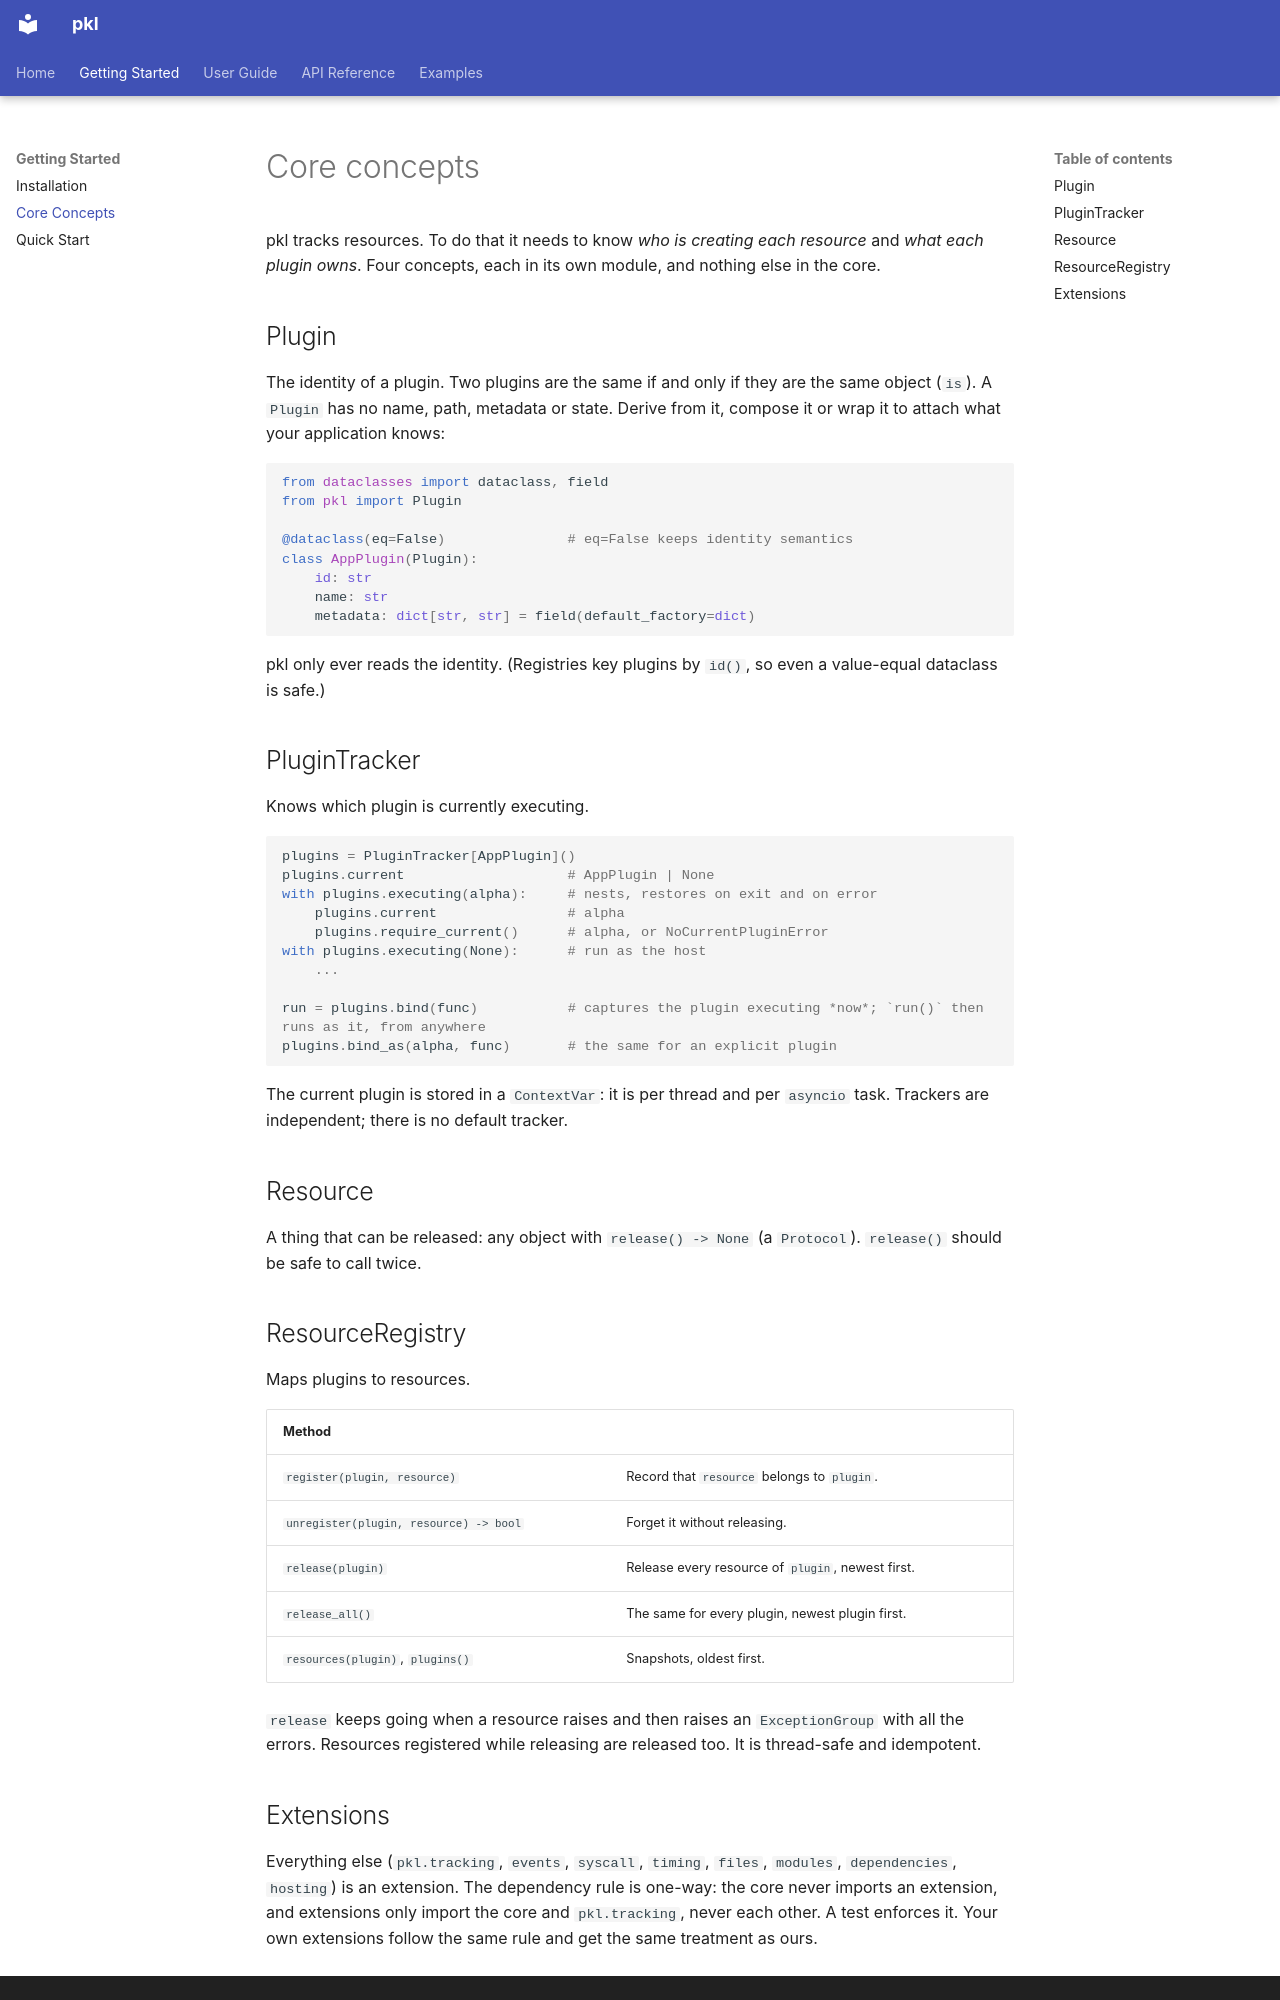

repository: xpodev/pkl · page: getting-started/concepts/index.html · generator: mkdocs

# Core concepts

pkl tracks resources. To do that it needs to know *who is creating each resource* and *what each plugin owns*.
Four concepts, each in its own module, and nothing else in the core.

## Plugin

The identity of a plugin. Two plugins are the same if and only if they are the same object (`is`).
A `Plugin` has no name, path, metadata or state. Derive from it, compose it or wrap it to attach what your
application knows:

```python
from dataclasses import dataclass, field
from pkl import Plugin

@dataclass(eq=False)               # eq=False keeps identity semantics
class AppPlugin(Plugin):
    id: str
    name: str
    metadata: dict[str, str] = field(default_factory=dict)
```

pkl only ever reads the identity. (Registries key plugins by `id()`, so even a value-equal dataclass is safe.)

## PluginTracker

Knows which plugin is currently executing.

```python
plugins = PluginTracker[AppPlugin]()
plugins.current                    # AppPlugin | None
with plugins.executing(alpha):     # nests, restores on exit and on error
    plugins.current                # alpha
    plugins.require_current()      # alpha, or NoCurrentPluginError
with plugins.executing(None):      # run as the host
    ...

run = plugins.bind(func)           # captures the plugin executing *now*; `run()` then runs as it, from anywhere
plugins.bind_as(alpha, func)       # the same for an explicit plugin
```

The current plugin is stored in a `ContextVar`: it is per thread and per `asyncio` task. Trackers are independent;
there is no default tracker.

## Resource

A thing that can be released: any object with `release() -> None` (a `Protocol`). `release()` should be safe to call
twice.

## ResourceRegistry

Maps plugins to resources.

| Method | |
|---|---|
| `register(plugin, resource)` | Record that `resource` belongs to `plugin`. |
| `unregister(plugin, resource) -> bool` | Forget it without releasing. |
| `release(plugin)` | Release every resource of `plugin`, newest first. |
| `release_all()` | The same for every plugin, newest plugin first. |
| `resources(plugin)`, `plugins()` | Snapshots, oldest first. |

`release` keeps going when a resource raises and then raises an `ExceptionGroup` with all the errors. Resources
registered while releasing are released too. It is thread-safe and idempotent.
